The GitHub repository akellasrinivas/hypertensia contains a labelled image folder "Image_for_classification" with 4 categories: hypertensive retinopathy mask, hypertensive retinopathy pre-treatment, non hypertensive retinopathy, non hypertensive retinopathy pre-treatment. Examples follow, each with its label.

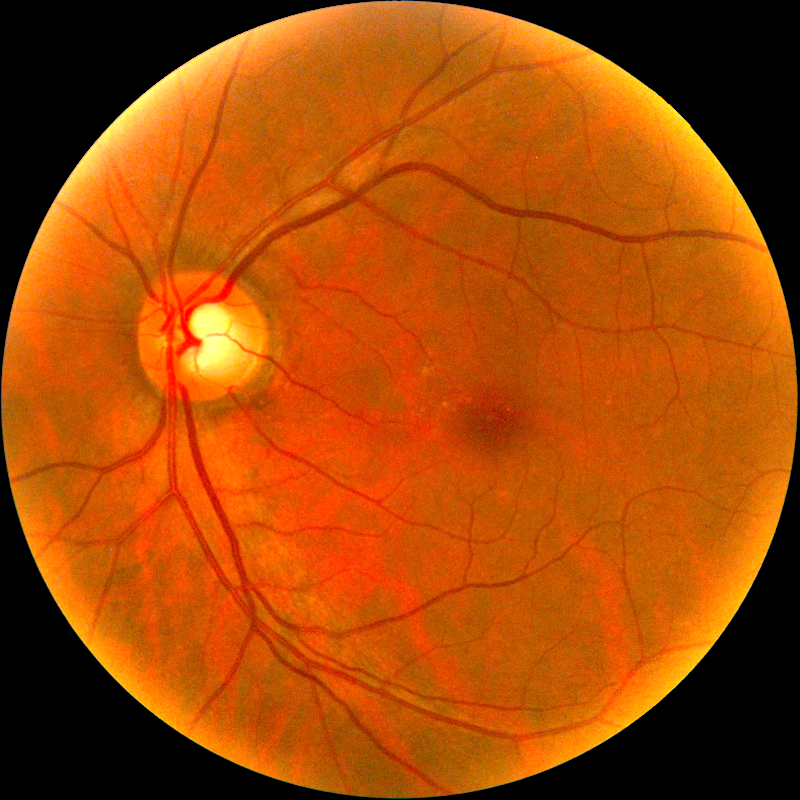
Label: non hypertensive retinopathy pre-treatment

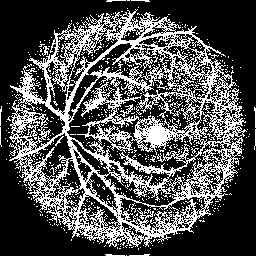
Label: hypertensive retinopathy mask

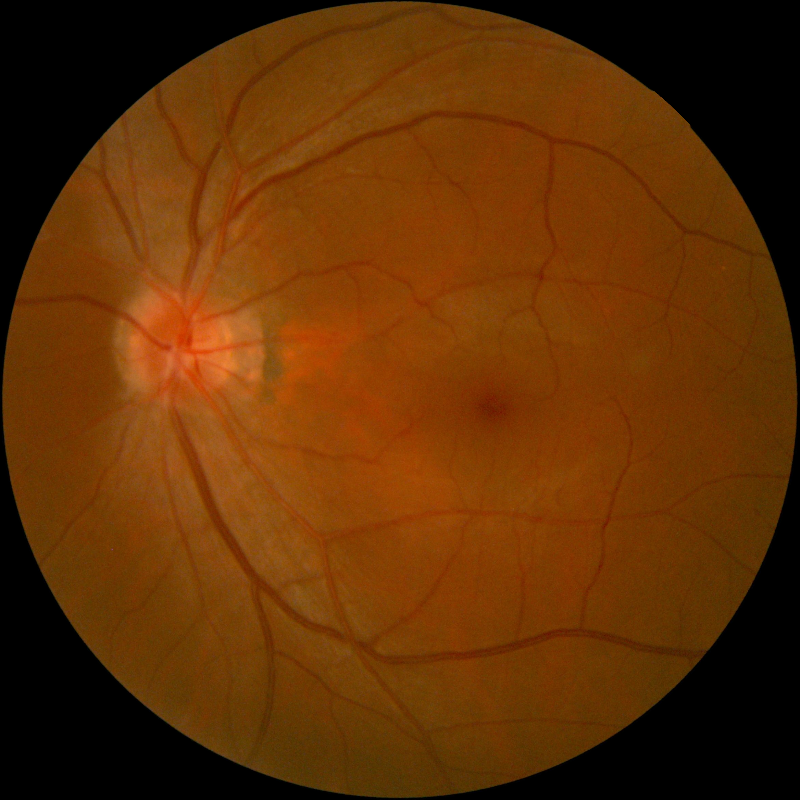
Label: non hypertensive retinopathy

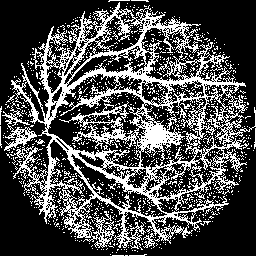
Label: hypertensive retinopathy mask

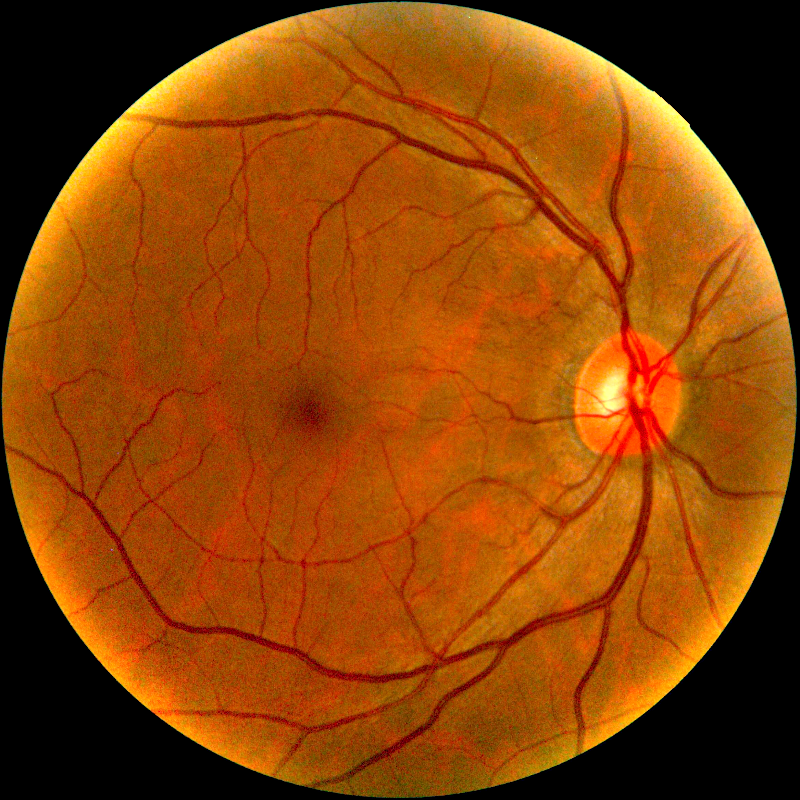
Label: hypertensive retinopathy pre-treatment

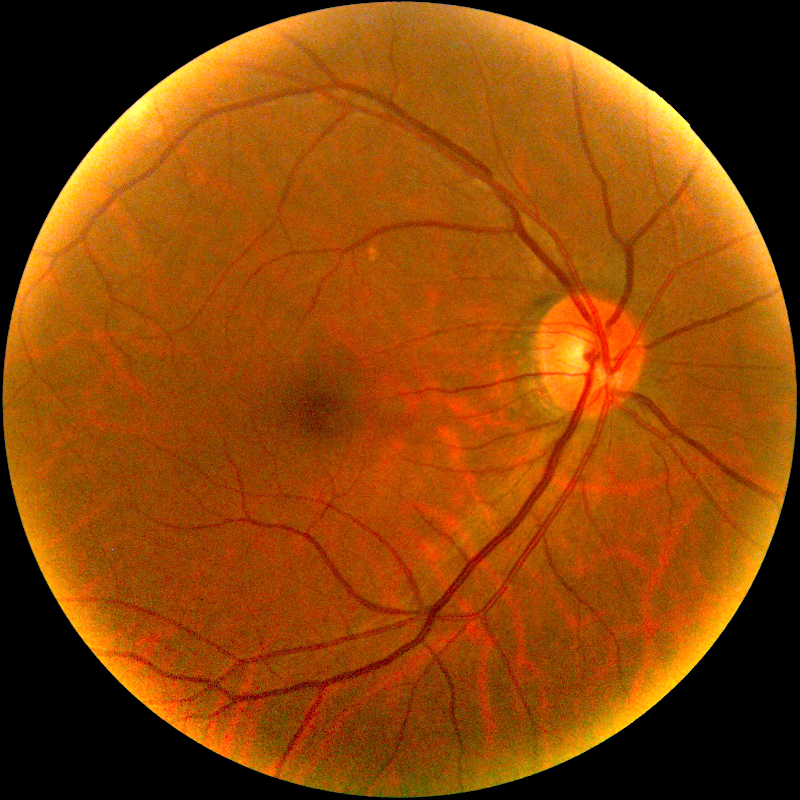
Label: non hypertensive retinopathy pre-treatment
